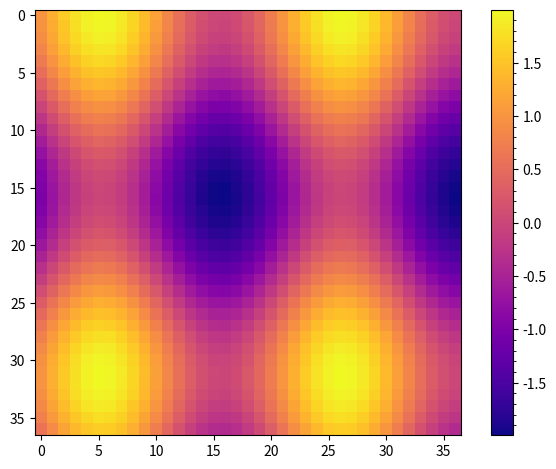

Python code for this plot:
import numpy as np
import matplotlib.pyplot as plt

# setup some generic data
N = 37
# https://numpy.org/doc/stable/reference/generated/numpy.mgrid
x_dir, y_dir = np.mgrid[:N, :N]

# keep in mind that we add arrays here
val_map = (np.cos(x_dir * 0.2) + np.sin(y_dir * 0.3))
print(val_map.shape)

# mask out the negative and positive values, respectively
# np.ma.masked marks a value as masked out
# https://numpy.org/doc/stable/reference/maskedarray.baseclass.html#numpy.ma.masked
# Z[Z < 0] = np.ma.masked

fig, ax1 = plt.subplots()

# plot the data and save the
# color "mappable" object returned by ax1.imshow
ax_image = ax1.imshow(val_map, cmap='plasma', interpolation='none')

# add the colorbar using the figure's method,
# telling which mappable we're talking about and
# which axes object it should be near
cbar = fig.colorbar(ax_image, ax=ax1)

cbar.minorticks_on()
fig.tight_layout()
fig.show()
